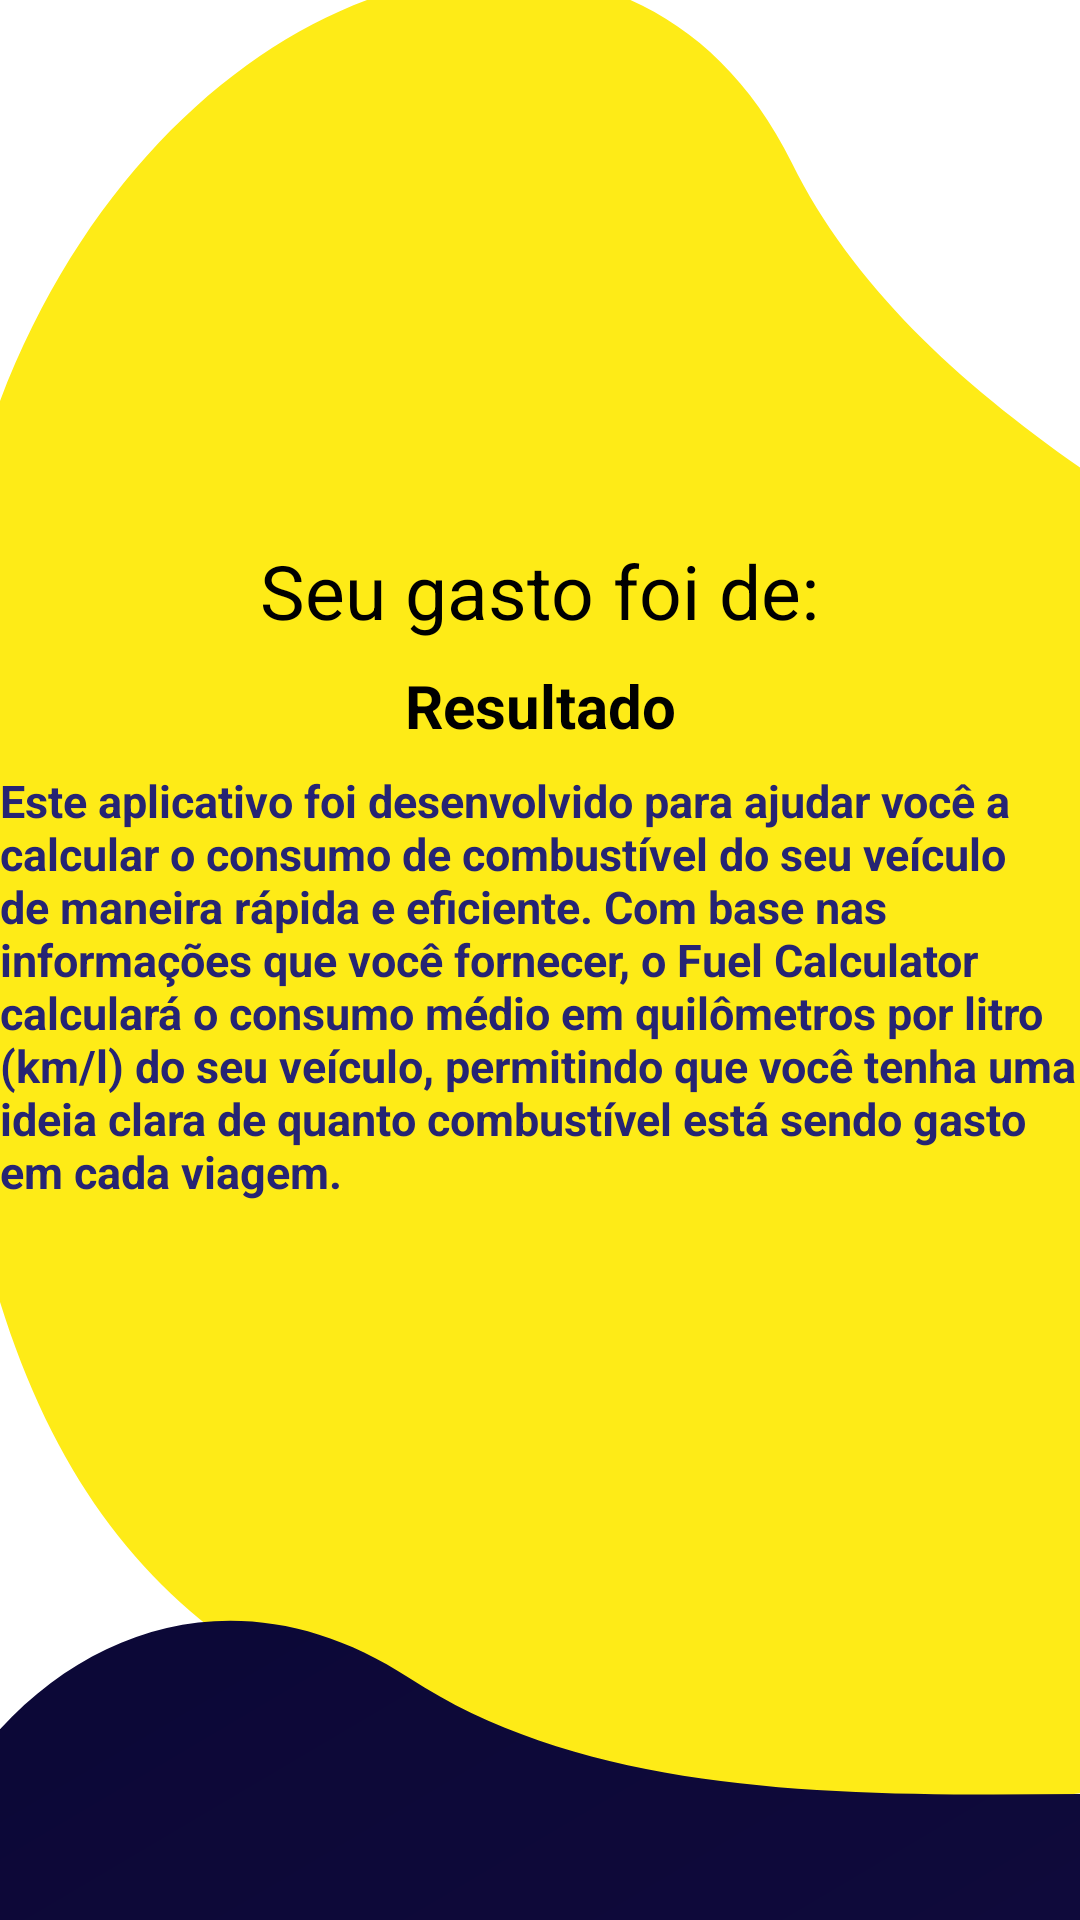

The Android layout XML behind this screen, and the referenced resources:
<!-- AndroidManifest.xml: application theme Theme.OctanoTeck -->
<!-- res/layout/activity_resultado.xml -->
<?xml version="1.0" encoding="utf-8"?>
<androidx.constraintlayout.widget.ConstraintLayout
    xmlns:android="http://schemas.android.com/apk/res/android"
    xmlns:app="http://schemas.android.com/apk/res-auto"
    xmlns:tools="http://schemas.android.com/tools"
    android:layout_width="match_parent"
    android:layout_height="match_parent"
    android:background="@drawable/fundoprincipal"
    tools:context=".ResultActivity">

    <TextView
        android:id="@+id/txtExplanation"
        android:textColor="@color/black"
        android:layout_width="wrap_content"
        android:layout_height="wrap_content"
        android:text="Seu gasto foi de:"
        android:textSize="25sp"
        app:layout_constraintTop_toTopOf="parent"
        app:layout_constraintStart_toStartOf="parent"
        app:layout_constraintEnd_toEndOf="parent"
        android:layout_marginTop="180dp"
        />

    <TextView
        android:id="@+id/txtResult"
        android:textColor="@color/black"
        android:layout_width="wrap_content"
        android:layout_height="wrap_content"
        android:text="Resultado"
        android:textStyle="bold"
        android:textSize="20sp"
        app:layout_constraintTop_toBottomOf="@+id/txtExplanation"
        app:layout_constraintStart_toStartOf="parent"
        app:layout_constraintEnd_toEndOf="parent"
        android:layout_marginTop="8dp"
        />

    <TextView
        android:id="@+id/txtDetailedExplanation"
        android:layout_width="wrap_content"
        android:layout_height="wrap_content"
        android:layout_marginTop="8dp"
        android:text="Este aplicativo foi desenvolvido para ajudar você a calcular o consumo de combustível do seu veículo de maneira rápida e eficiente. Com base nas informações que você fornecer, o Fuel Calculator calculará o consumo médio em quilômetros por litro (km/l) do seu veículo, permitindo que você tenha uma ideia clara de quanto combustível está sendo gasto em cada viagem."
        android:textColor="@color/blue_03"
        android:textSize="15dp"
        android:textStyle="bold"
        app:layout_constraintEnd_toEndOf="parent"
        app:layout_constraintHorizontal_bias="0.0"
        app:layout_constraintStart_toStartOf="parent"
        app:layout_constraintTop_toBottomOf="@+id/txtResult" />

</androidx.constraintlayout.widget.ConstraintLayout>
<!-- resources referenced by this layout -->
<resources>
  <color name="black">#FF000000</color>
  <color name="blue_03">#262473</color>
  <!-- drawable fundoprincipal: png bitmap (drawable, 35486 bytes) -->
  <style name="Theme.OctanoTeck" parent="Theme.MaterialComponents.DayNight.DarkActionBar">
          
          <item name="colorPrimary">@color/yellow</item>
          <item name="colorPrimaryVariant">@color/yellow</item>
          <item name="colorOnPrimary">@color/yellow</item>
          
          <item name="colorSecondary">@color/yellow</item>
          <item name="colorSecondaryVariant">@color/yellow</item>
          <item name="colorOnSecondary">@color/black</item>
          
          <item name="android:statusBarColor">?attr/colorPrimaryVariant</item>
          
      </style>
  <color name="yellow">#FEEB17</color>
</resources>
